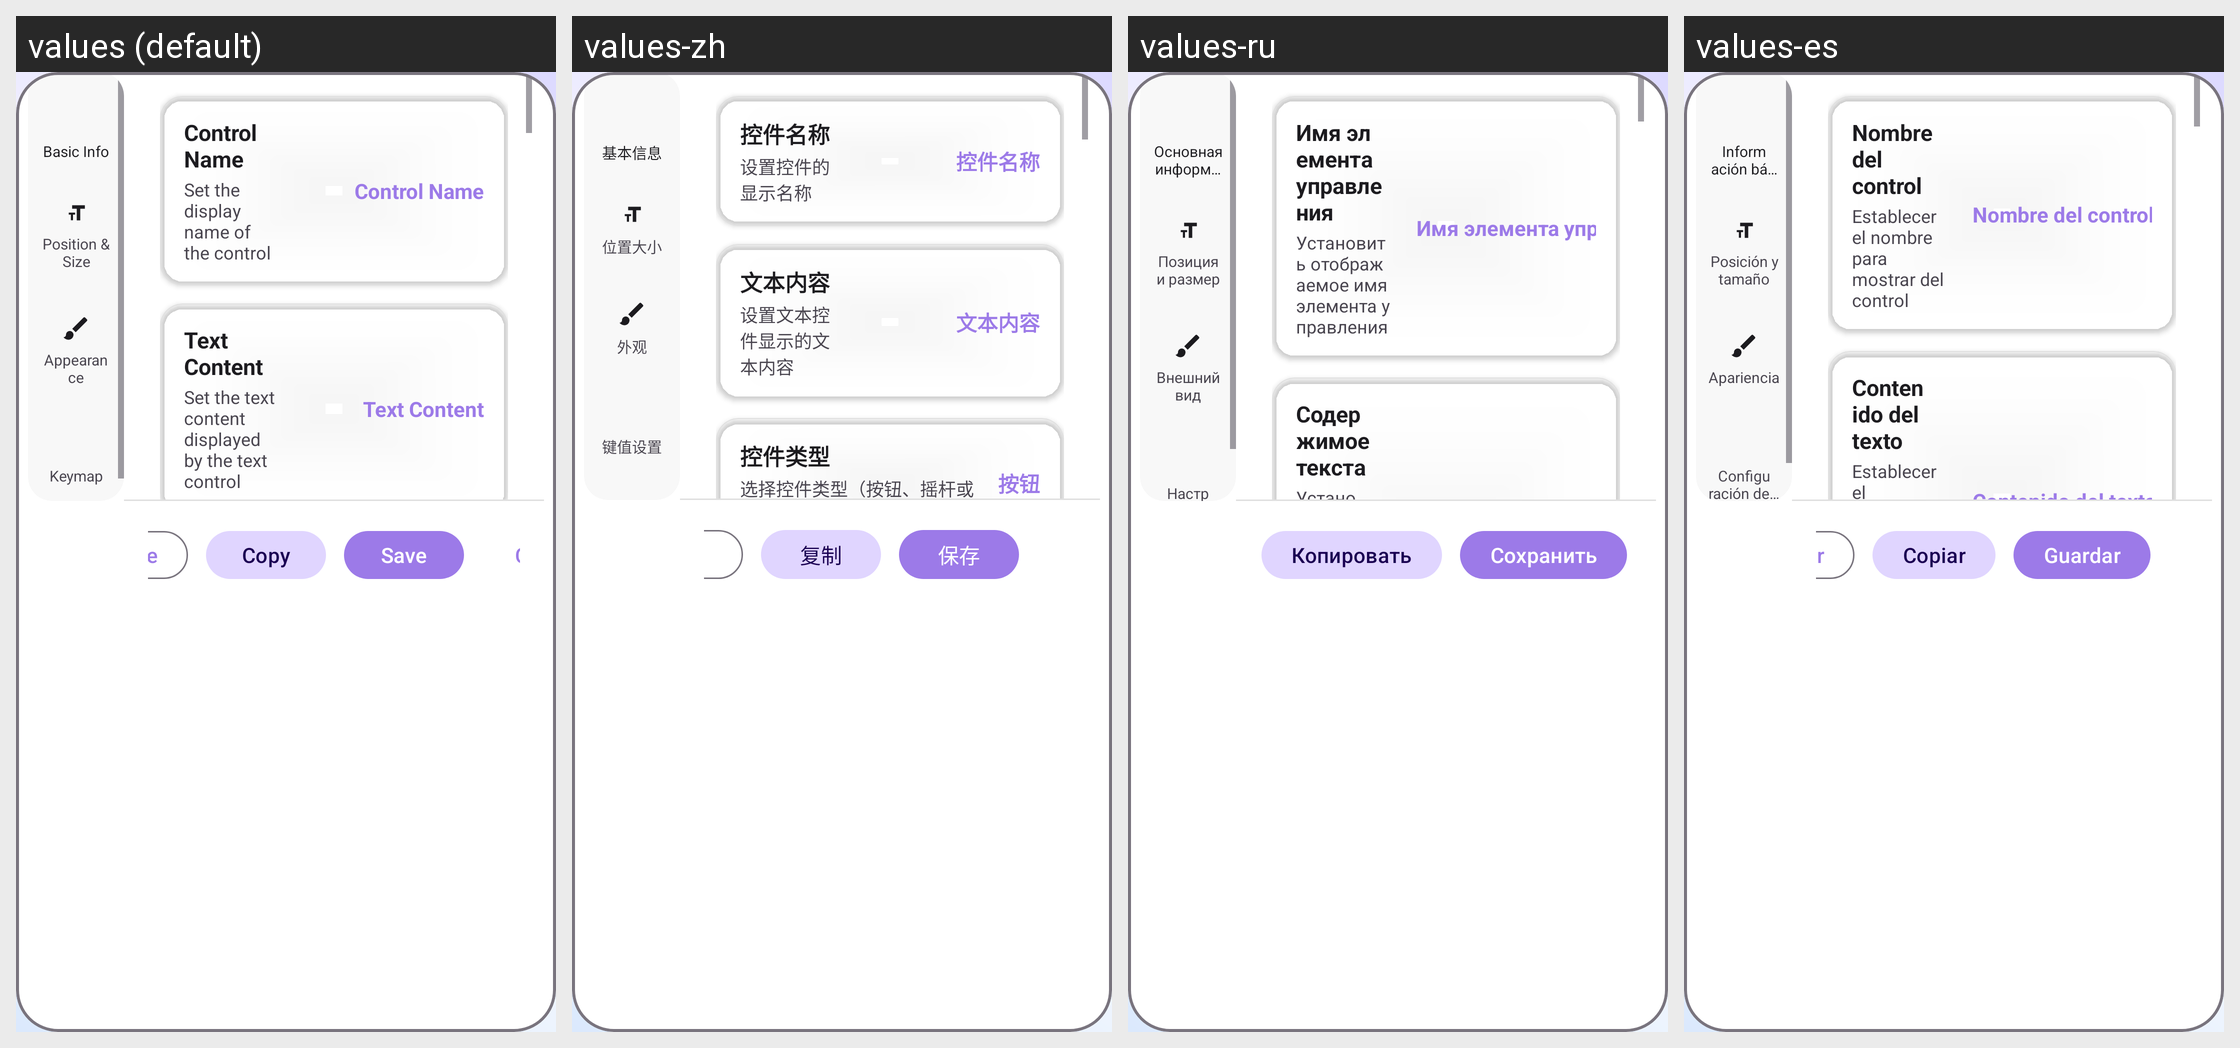

Here is an Android app screen in its default locale and in the app's own translations. Write out the translated-string differences for the strings that appear on this screen.
Android screen res/layout/dialog_control_edit_md.xml rendered under 4 locales, left to right: values (default), values-zh, values-ru, values-es. Device: Nexus 5 (rendered at 1080×1920; each locale shown at half size, 540×960, under a caption strip naming it); theme Theme.raLaunch.
Other locales in the repository, not shown: values-en.
Strings drawn on this screen, with the default value and each locale's value (text and hints the layout hard-codes, and strings that could not be matched under every locale, appear in the picture but are not listed):

editor_category_basic_desc
  values: Basic Info
  values-zh: 基本信息
  values-ru: Основная информация
  values-es: Información básica

editor_category_basic
  values: Basic Info
  values-zh: 基本信息
  values-ru: Основная информация
  values-es: Información básica

editor_category_position_desc
  values: Position & Size
  values-zh: 位置大小
  values-ru: Позиция и размер
  values-es: Posición y tamaño

editor_category_position
  values: Position & Size
  values-zh: 位置大小
  values-ru: Позиция и размер
  values-es: Posición y tamaño

editor_category_appearance
  values: Appearance
  values-zh: 外观
  values-ru: Внешний вид
  values-es: Apariencia

editor_category_keymap_desc
  values: Keymap
  values-zh: 键值设置
  values-ru: Настройки клавиш
  values-es: Configuración de teclas

editor_category_keymap
  values: Keymap
  values-zh: 键值设置
  values-ru: Настройки клавиш
  values-es: Configuración de teclas

editor_copy
  values: Copy
  values-zh: 复制
  values-ru: Копировать
  values-es: Copiar

editor_save_button
  values: Save
  values-zh: 保存
  values-ru: Сохранить
  values-es: Guardar

editor_control_name
  values: Control Name
  values-zh: 控件名称
  values-ru: Имя элемента управления
  values-es: Nombre del control

editor_control_name_desc
  values: Set the display name of the control
  values-zh: 设置控件的显示名称
  values-ru: Установить отображаемое имя элемента управления
  values-es: Establecer el nombre para mostrar del control

editor_control_name_hint
  values: Control Name
  values-zh: 控件名称
  values-ru: Имя элемента управления
  values-es: Nombre del control

editor_text_content
  values: Text Content
  values-zh: 文本内容
  values-ru: Содержимое текста
  values-es: Contenido del texto

editor_text_content_desc
  values: Set the text content displayed by the text control
  values-zh: 设置文本控件显示的文本内容
  values-ru: Установить текстовое содержимое, отображаемое текстовым элементом управления
  values-es: Establecer el contenido de texto mostrado por el control de texto

editor_text_content_hint
  values: Text Content
  values-zh: 文本内容
  values-ru: Содержимое текста
  values-es: Contenido del texto
